Photos from the image-classification dataset "ROI" in the GitHub repository Raihan-Moosa/Brain-Tumor-MRI-Classification-ACML-. Its 4 classes are: glioma, meningioma, no tumor, pituitary tumor.

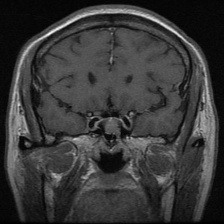
Label: pituitary tumor

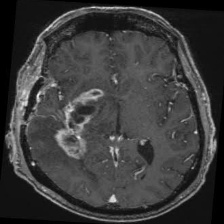
Label: glioma

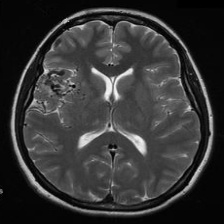
Label: no tumor

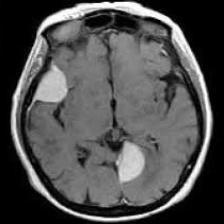
Label: meningioma

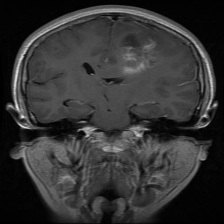
Label: glioma

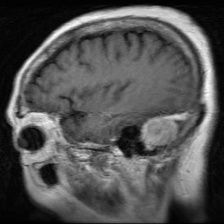
Label: meningioma
